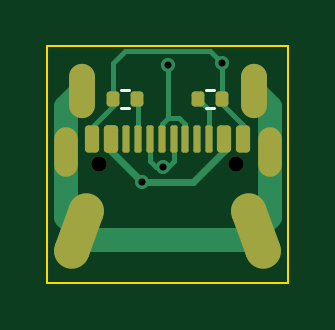
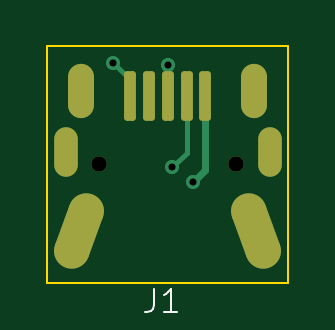
Circuit board: 11 layer files. Board 10.2 x 10.0 mm.
- bottom_copper: ti84_usbc-B_Cu.gbr (3118 bytes)
- bottom_mask: ti84_usbc-B_Mask.gbr (2045 bytes)
- paste: ti84_usbc-B_Paste.gbr (1249 bytes)
- bottom_silk: ti84_usbc-B_Silkscreen.gbr (977 bytes)
- outline: ti84_usbc-Edge_Cuts.gbr (607 bytes)
- top_copper: ti84_usbc-F_Cu.gbr (6173 bytes)
- top_mask: ti84_usbc-F_Mask.gbr (2724 bytes)
- paste: ti84_usbc-F_Paste.gbr (2011 bytes)
- top_silk: ti84_usbc-F_Silkscreen.gbr (705 bytes)
- drill: ti84_usbc-NPTH.drl (372 bytes)
- drill: ti84_usbc-PTH.drl (871 bytes)

=== bottom_copper: ti84_usbc-B_Cu.gbr (3118 bytes, source withheld) ===
=== bottom_mask: ti84_usbc-B_Mask.gbr (2045 bytes, source withheld) ===
=== paste: ti84_usbc-B_Paste.gbr (1249 bytes, source withheld) ===
=== bottom_silk: ti84_usbc-B_Silkscreen.gbr ===
%TF.GenerationSoftware,KiCad,Pcbnew,7.0.8*%
%TF.CreationDate,2023-11-05T08:42:52-05:00*%
%TF.ProjectId,ti84_usbc,74693834-5f75-4736-9263-2e6b69636164,rev?*%
%TF.SameCoordinates,Original*%
%TF.FileFunction,Legend,Bot*%
%TF.FilePolarity,Positive*%
%FSLAX46Y46*%
G04 Gerber Fmt 4.6, Leading zero omitted, Abs format (unit mm)*
G04 Created by KiCad (PCBNEW 7.0.8) date 2023-11-05 08:42:52*
%MOMM*%
%LPD*%
G01*
G04 APERTURE LIST*
%ADD10C,0.100000*%
G04 APERTURE END LIST*
D10*
X188583333Y-36754919D02*
X188583333Y-37469204D01*
X188583333Y-37469204D02*
X188630952Y-37612061D01*
X188630952Y-37612061D02*
X188726190Y-37707300D01*
X188726190Y-37707300D02*
X188869047Y-37754919D01*
X188869047Y-37754919D02*
X188964285Y-37754919D01*
X187583333Y-37754919D02*
X188154761Y-37754919D01*
X187869047Y-37754919D02*
X187869047Y-36754919D01*
X187869047Y-36754919D02*
X187964285Y-36897776D01*
X187964285Y-36897776D02*
X188059523Y-36993014D01*
X188059523Y-36993014D02*
X188154761Y-37040633D01*
M02*

=== outline: ti84_usbc-Edge_Cuts.gbr ===
%TF.GenerationSoftware,KiCad,Pcbnew,7.0.8*%
%TF.CreationDate,2023-11-05T08:42:52-05:00*%
%TF.ProjectId,ti84_usbc,74693834-5f75-4736-9263-2e6b69636164,rev?*%
%TF.SameCoordinates,Original*%
%TF.FileFunction,Profile,NP*%
%FSLAX46Y46*%
G04 Gerber Fmt 4.6, Leading zero omitted, Abs format (unit mm)*
G04 Created by KiCad (PCBNEW 7.0.8) date 2023-11-05 08:42:52*
%MOMM*%
%LPD*%
G01*
G04 APERTURE LIST*
%TA.AperFunction,Profile*%
%ADD10C,0.100000*%
%TD*%
G04 APERTURE END LIST*
D10*
X182900000Y-26497500D02*
X193100000Y-26497500D01*
X193100000Y-36497500D01*
X182900000Y-36497500D01*
X182900000Y-26497500D01*
M02*

=== top_copper: ti84_usbc-F_Cu.gbr (6173 bytes, source omitted) ===
=== top_mask: ti84_usbc-F_Mask.gbr (2724 bytes, source withheld) ===
=== paste: ti84_usbc-F_Paste.gbr (2011 bytes, source withheld) ===
=== top_silk: ti84_usbc-F_Silkscreen.gbr ===
%TF.GenerationSoftware,KiCad,Pcbnew,7.0.8*%
%TF.CreationDate,2023-11-05T08:42:52-05:00*%
%TF.ProjectId,ti84_usbc,74693834-5f75-4736-9263-2e6b69636164,rev?*%
%TF.SameCoordinates,Original*%
%TF.FileFunction,Legend,Top*%
%TF.FilePolarity,Positive*%
%FSLAX46Y46*%
G04 Gerber Fmt 4.6, Leading zero omitted, Abs format (unit mm)*
G04 Created by KiCad (PCBNEW 7.0.8) date 2023-11-05 08:42:52*
%MOMM*%
%LPD*%
G01*
G04 APERTURE LIST*
%ADD10C,0.120000*%
G04 APERTURE END LIST*
D10*
%TO.C,R2*%
X189636359Y-28352500D02*
X189943641Y-28352500D01*
X189636359Y-29112500D02*
X189943641Y-29112500D01*
%TO.C,R1*%
X186343641Y-29112500D02*
X186036359Y-29112500D01*
X186343641Y-28352500D02*
X186036359Y-28352500D01*
%TD*%
M02*

=== drill: ti84_usbc-NPTH.drl ===
M48
; DRILL file {KiCad 7.0.8} date Sun 05 Nov 2023 08:42:50 AM EST
; FORMAT={-:-/ absolute / inch / decimal}
; #@! TF.CreationDate,2023-11-05T08:42:50-05:00
; #@! TF.GenerationSoftware,Kicad,Pcbnew,7.0.8
; #@! TF.FileFunction,NonPlated,1,2,NPTH
FMAT,2
INCH
; #@! TA.AperFunction,NonPlated,NPTH,ComponentDrill
T1C0.0256
%
G90
G05
T1
X7.2878Y-1.2392
X7.5154Y-1.2392
T0
M30

=== drill: ti84_usbc-PTH.drl ===
M48
; DRILL file {KiCad 7.0.8} date Sun 05 Nov 2023 08:42:50 AM EST
; FORMAT={-:-/ absolute / inch / decimal}
; #@! TF.CreationDate,2023-11-05T08:42:50-05:00
; #@! TF.GenerationSoftware,Kicad,Pcbnew,7.0.8
; #@! TF.FileFunction,Plated,1,2,PTH
FMAT,2
INCH
; #@! TA.AperFunction,Plated,PTH,ViaDrill
T1C0.0118
; #@! TA.AperFunction,Plated,PTH,ComponentDrill
T2C0.0236
; #@! TA.AperFunction,Plated,PTH,ComponentDrill
T3C0.0315
; #@! TA.AperFunction,Plated,PTH,ComponentDrill
T4C0.0472
%
G90
G05
T1
X7.3587Y-1.2697
X7.3937Y-1.2441
X7.4016Y-1.0748
X7.4921Y-1.0709
T2
G00X7.2315Y-1.1978
M15
G01X7.2315Y-1.2411
M16
G05
G00X7.5717Y-1.1978
M15
G01X7.5717Y-1.2411
M16
G05
T3
G00X7.2579Y-1.1416
M15
G01X7.2579Y-1.0944
M16
G05
G00X7.5453Y-1.1416
M15
G01X7.5453Y-1.0944
M16
G05
T4
G00X7.2418Y-1.3836
M15
G01X7.2661Y-1.317
M16
G05
G00X7.5613Y-1.3836
M15
G01X7.5371Y-1.317
M16
G05
T0
M30
